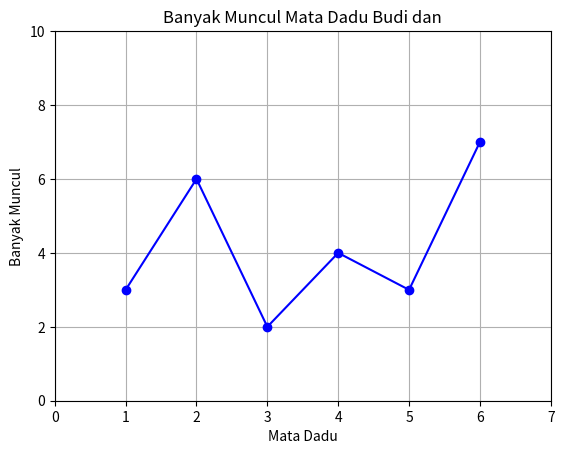

This chart was generated by the following Python code:
import numpy as np
import matplotlib
import matplotlib.pyplot as plt

x= np.array([1,2,3,4,5,6])
y= np.array([3,6,2,4,3,7])

plt.title("Banyak Muncul Mata Dadu Budi dan")
plt.xlabel("Mata Dadu")
plt.ylabel("Banyak Muncul")
plt.axis([0,7,0,10])
plt.plot(x,y, marker="o", color="blue")
plt.grid()
plt.show()